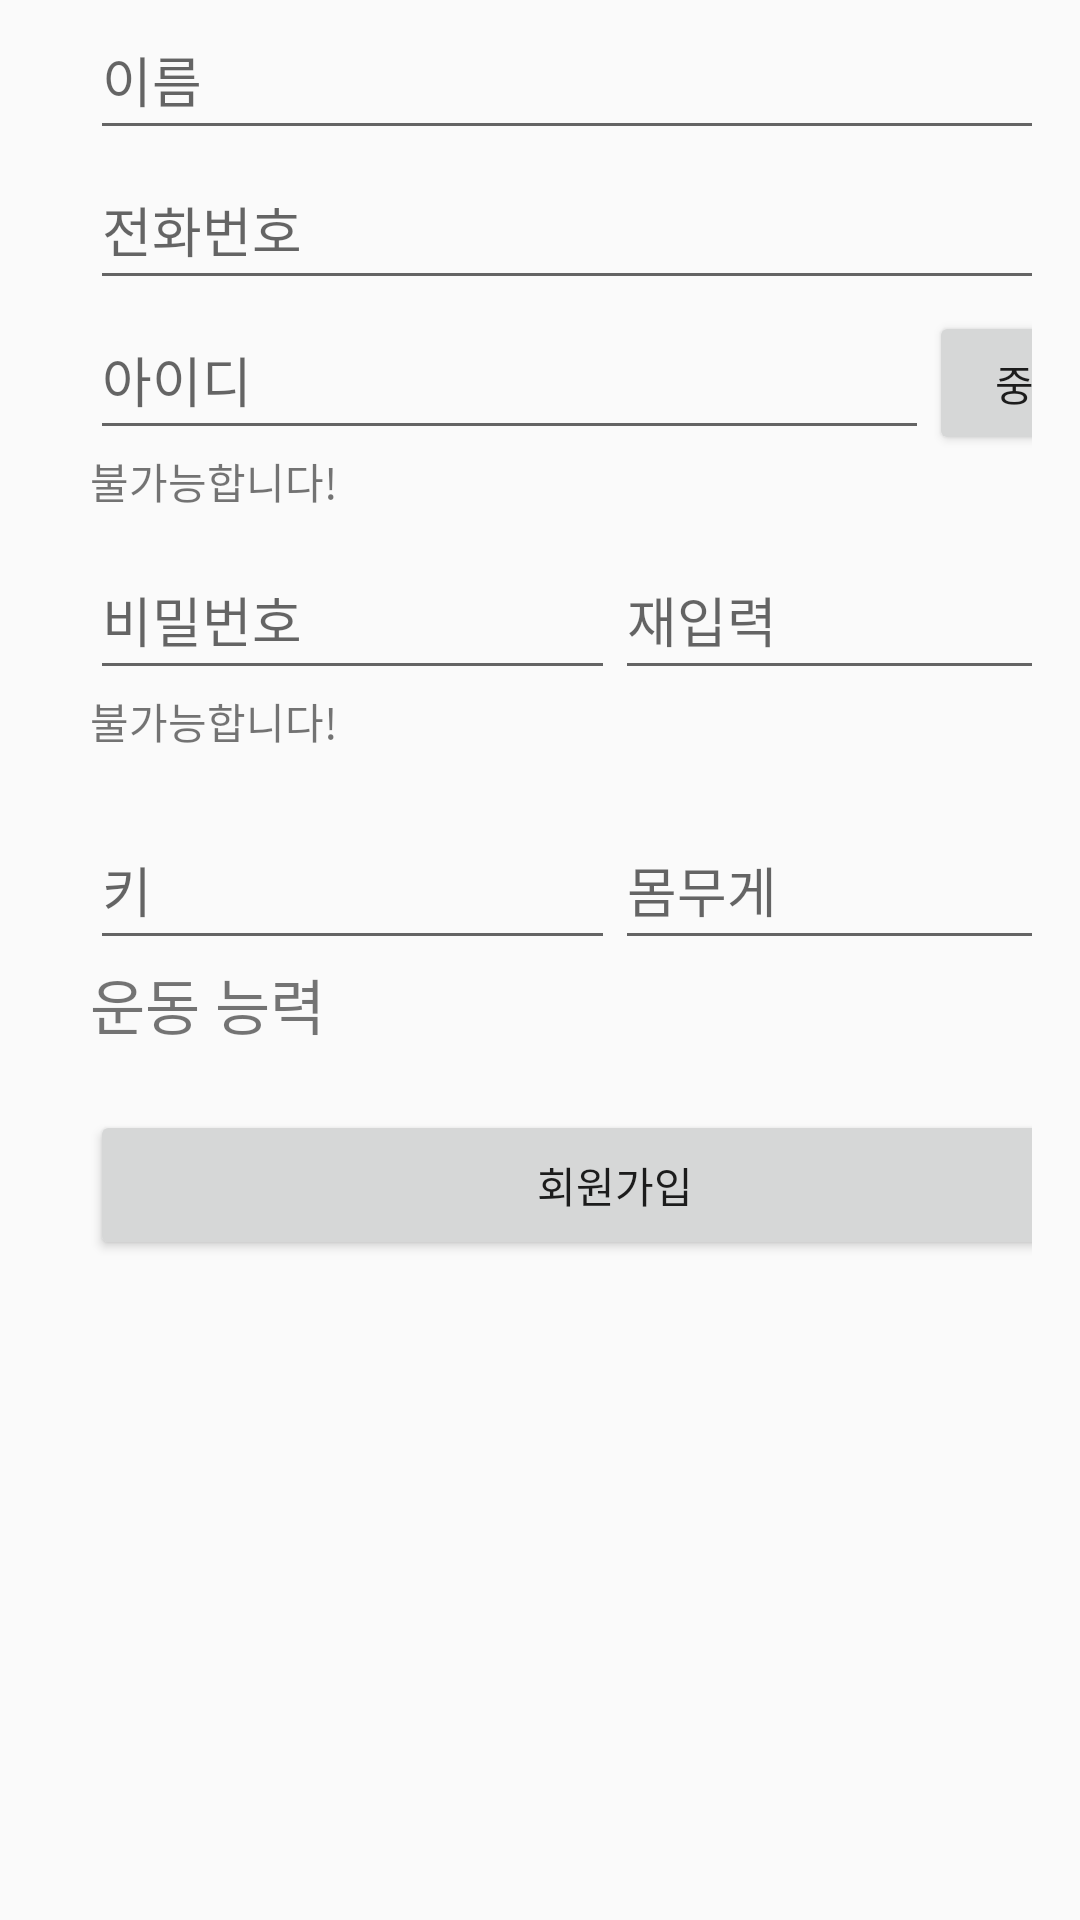

Android layout source for this screen:
<!-- AndroidManifest.xml: application theme Theme.AIHealthCare -->
<!-- res/layout/activity_new_customer.xml -->
<?xml version="1.0" encoding="utf-8"?>
<androidx.constraintlayout.widget.ConstraintLayout xmlns:android="http://schemas.android.com/apk/res/android"
    xmlns:app="http://schemas.android.com/apk/res-auto"
    xmlns:tools="http://schemas.android.com/tools"
    android:layout_width="match_parent"
    android:layout_height="match_parent"
    tools:context=".NewCustomer">

    <LinearLayout
        android:layout_width="match_parent"
        android:layout_height="match_parent"
        android:layout_marginEnd="16dp"
        android:orientation="vertical"
        app:layout_constraintEnd_toEndOf="parent"
        tools:layout_editor_absoluteY="140dp">

        <EditText
            android:id="@+id/etName"
            android:layout_width="350dp"
            android:layout_height="50dp"
            android:layout_marginLeft="30dp"
            android:hint="이름"
            tools:ignore="SpeakableTextPresentCheck" />

        <EditText
            android:id="@+id/etCall"
            android:layout_width="350dp"
            android:layout_height="50dp"
            android:layout_marginLeft="30dp"
            android:hint="전화번호"
            tools:ignore="SpeakableTextPresentCheck" />

        <LinearLayout
            android:layout_width="350dp"
            android:layout_height="50dp"
            android:layout_marginLeft="30dp"
            android:orientation="horizontal">

            <EditText
                android:id="@+id/etId2"
                android:layout_width="match_parent"
                android:layout_height="50dp"
                android:layout_weight="4"
                android:hint="아이디"
                tools:ignore="SpeakableTextPresentCheck" />

            <Button
                android:id="@+id/btnSame"
                android:layout_width="wrap_content"
                android:layout_height="wrap_content"
                android:layout_weight="1"
                android:text="중복" />

        </LinearLayout>

        <TextView
            android:id="@+id/tvSame"
            android:layout_width="350dp"
            android:layout_height="20dp"
            android:layout_marginLeft="30dp"
            android:layout_marginBottom="10dp"
            android:text="불가능합니다!" />

        <LinearLayout
            android:layout_width="350dp"
            android:layout_height="50dp"
            android:layout_marginLeft="30dp"
            android:orientation="horizontal">

            <EditText
                android:id="@+id/etPwd2"
                android:layout_width="wrap_content"
                android:layout_height="50dp"
                android:layout_weight="1"
                android:ems="10"
                android:hint="비밀번호"
                android:inputType="textPassword" />

            <EditText
                android:id="@+id/etPwd3"
                android:layout_width="wrap_content"
                android:layout_height="50dp"
                android:layout_weight="1"
                android:ems="10"
                android:hint="재입력"
                android:inputType="textPassword" />

        </LinearLayout>

        <TextView
            android:id="@+id/tvRePwd"
            android:layout_width="350dp"
            android:layout_height="20dp"
            android:layout_marginLeft="30dp"
            android:layout_marginBottom="20dp"
            android:text="불가능합니다!" />

        <LinearLayout
            android:layout_width="350dp"
            android:layout_height="50dp"
            android:layout_marginLeft="30dp"
            android:orientation="horizontal">

            <EditText
                android:id="@+id/etHeight"
                android:layout_width="match_parent"
                android:layout_height="50dp"
                android:layout_weight="1"
                android:hint="키"
                tools:ignore="SpeakableTextPresentCheck" />

            <EditText
                android:id="@+id/etWeight"
                android:layout_width="match_parent"
                android:layout_height="50dp"
                android:layout_weight="1"
                android:hint="몸무게"
                tools:ignore="SpeakableTextPresentCheck" />
        </LinearLayout>

        <LinearLayout
            android:layout_width="350dp"
            android:layout_height="50dp"
            android:layout_marginLeft="30dp"
            android:orientation="horizontal">

            <TextView
                android:id="@+id/tvWorkAv"
                android:layout_width="match_parent"
                android:layout_height="50dp"
                android:layout_weight="1"
                android:text="운동 능력"
                android:textSize="20dp" />

            <Spinner
                android:id="@+id/spinner"
                android:layout_width="match_parent"
                android:layout_height="50dp"
                android:layout_weight="1"
                tools:ignore="SpeakableTextPresentCheck" />

        </LinearLayout>

        <Button
            android:id="@+id/btnSave"
            android:layout_width="350dp"
            android:layout_height="50dp"
            android:layout_marginLeft="30dp"
            android:text="회원가입" />


    </LinearLayout>
</androidx.constraintlayout.widget.ConstraintLayout>
<!-- resources referenced by this layout -->
<resources>
  <style name="Theme.AIHealthCare" parent="Theme.AppCompat.Light.NoActionBar">
          
          <item name="colorPrimary">@color/purple_500</item>
          <item name="colorPrimaryVariant">@color/purple_700</item>
          <item name="colorOnPrimary">@color/white</item>
          
          <item name="colorSecondary">@color/teal_200</item>
          <item name="colorSecondaryVariant">@color/teal_700</item>
          <item name="colorOnSecondary">@color/black</item>
          
          <item name="android:statusBarColor" tools:targetApi="l">?attr/colorPrimaryVariant</item>
          
      </style>
  <!-- not gathered from this repository: default colours our renderer supplied (Android Studio template values) -->
  <color name="purple_500">#FF6200EE</color>
  <color name="purple_700">#FF3700B3</color>
  <color name="teal_200">#FF03DAC5</color>
  <color name="teal_700">#FF018786</color>
  <color name="black">#FF000000</color>
  <color name="white">#FFFFFFFF</color>
</resources>
